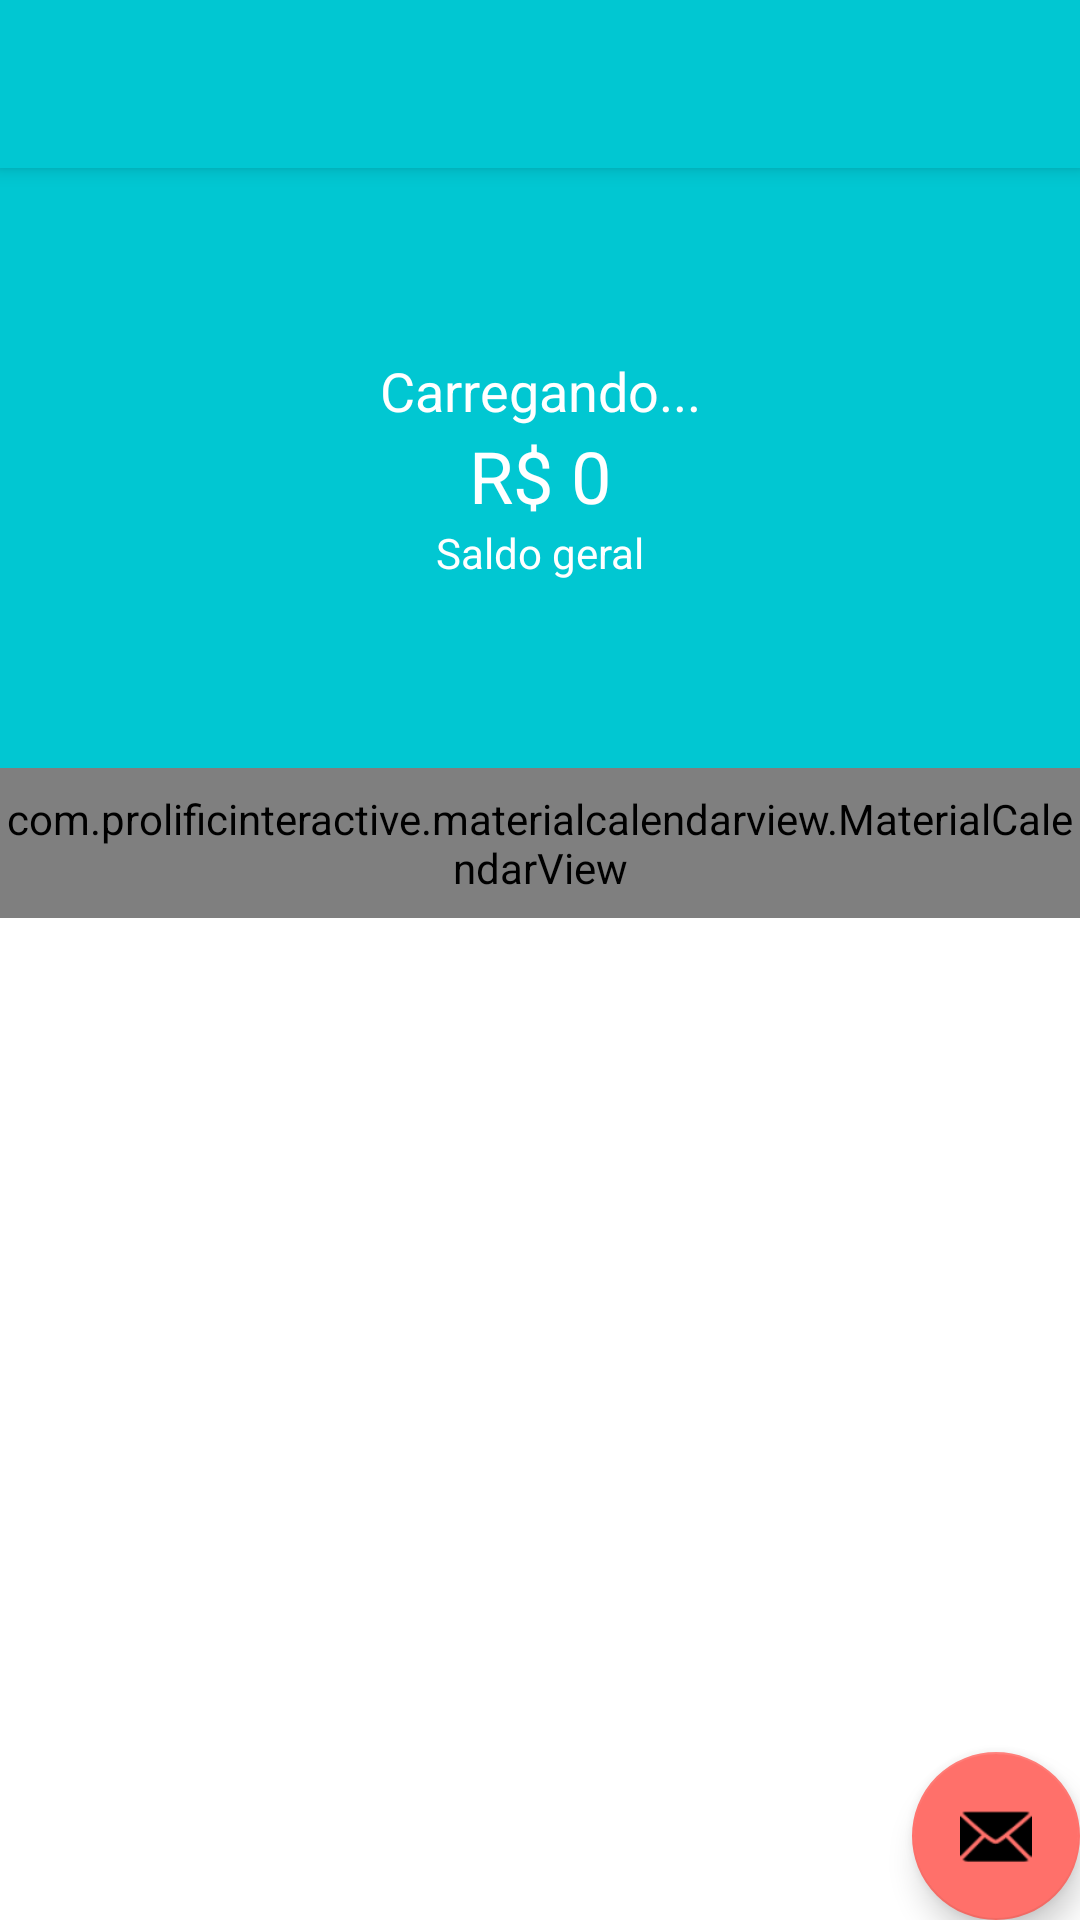

Layout XML and referenced resources for this Android screen:
<!-- AndroidManifest.xml: activity theme Theme.OrganizzeClone.NoActionBar -->
<!-- res/layout/activity_principal.xml -->
<?xml version="1.0" encoding="utf-8"?>
<androidx.coordinatorlayout.widget.CoordinatorLayout xmlns:android="http://schemas.android.com/apk/res/android"
    xmlns:app="http://schemas.android.com/apk/res-auto"
    xmlns:tools="http://schemas.android.com/tools"
    android:layout_width="match_parent"
    android:layout_height="match_parent"
    tools:context=".activity.PrincipalActivity">

    <com.google.android.material.appbar.AppBarLayout
        android:layout_width="match_parent"
        android:layout_height="wrap_content"
        android:theme="@style/Theme.OrganizzeClone.AppBarOverlay">

        <androidx.appcompat.widget.Toolbar
            android:id="@+id/toolbar"
            android:layout_width="match_parent"
            android:layout_height="?attr/actionBarSize"
            android:background="?attr/colorPrimary"
            app:popupTheme="@style/Theme.OrganizzeClone.PopupOverlay" />

    </com.google.android.material.appbar.AppBarLayout>

    <include layout="@layout/content_principal" />

    <com.google.android.material.floatingactionbutton.FloatingActionButton
        android:id="@+id/fab"
        android:layout_width="wrap_content"
        android:layout_height="wrap_content"
        android:layout_gravity="bottom|end"
        android:layout_margin="@dimen/fab_margin"
        app:srcCompat="@android:drawable/ic_dialog_email" />

</androidx.coordinatorlayout.widget.CoordinatorLayout>
<!-- res/layout/content_principal.xml (included above) -->
<?xml version="1.0" encoding="utf-8"?>
<LinearLayout xmlns:android="http://schemas.android.com/apk/res/android"
    xmlns:app="http://schemas.android.com/apk/res-auto"
    android:id="@+id/linearLayout1"
    android:layout_width="match_parent"
    android:layout_height="match_parent"
    android:orientation="vertical"
    app:layout_behavior="@string/appbar_scrolling_view_behavior">

    <LinearLayout
        android:id="@+id/linearLayout2"
        android:layout_width="match_parent"
        android:layout_height="200dp"
        android:background="@color/purple_500"
        android:orientation="vertical"
        android:gravity="center">

        <TextView
            android:id="@+id/textSaudacao"
            android:layout_width="match_parent"
            android:layout_height="wrap_content"
            android:gravity="center"
            android:text="Carregando..."
            android:textColor="@color/white"
            android:textSize="18sp" />

        <TextView
            android:id="@+id/textSaldo"
            android:layout_width="match_parent"
            android:layout_height="wrap_content"
            android:text="R$ 0"
            android:gravity="center"
            android:textSize="24sp"
            android:textColor="@color/white" />

        <TextView
            android:id="@+id/textView9"
            android:layout_width="match_parent"
            android:layout_height="wrap_content"
            android:text="Saldo geral"
            android:gravity="center"
            android:textSize="14sp"
            android:textColor="@color/white" />
    </LinearLayout>
    <com.prolificinteractive.materialcalendarview.MaterialCalendarView
        android:id="@+id/calendarView"
        android:layout_width="match_parent"
        android:layout_height="50dp"
        app:mcv_showOtherDates="all"
        app:mcv_selectionColor="@color/calendario"
        app:mcv_tileSize="50dp"
        />

    <androidx.recyclerview.widget.RecyclerView
        android:id="@+id/recyclerMovimentos"
        android:layout_width="match_parent"
        android:layout_height="match_parent" />
</LinearLayout>
<!-- resources referenced by this layout -->
<resources>
  <color name="purple_500">#01C7D2</color>
  <color name="white">#FFFFFFFF</color>
  <style name="Theme.OrganizzeClone.AppBarOverlay" parent="ThemeOverlay.AppCompat.Dark.ActionBar" />
  <style name="Theme.OrganizzeClone.PopupOverlay" parent="ThemeOverlay.AppCompat.Light" />
  <style name="Theme.OrganizzeClone.NoActionBar">
          <item name="windowActionBar">false</item>
          <item name="windowNoTitle">true</item>
      </style>
</resources>
